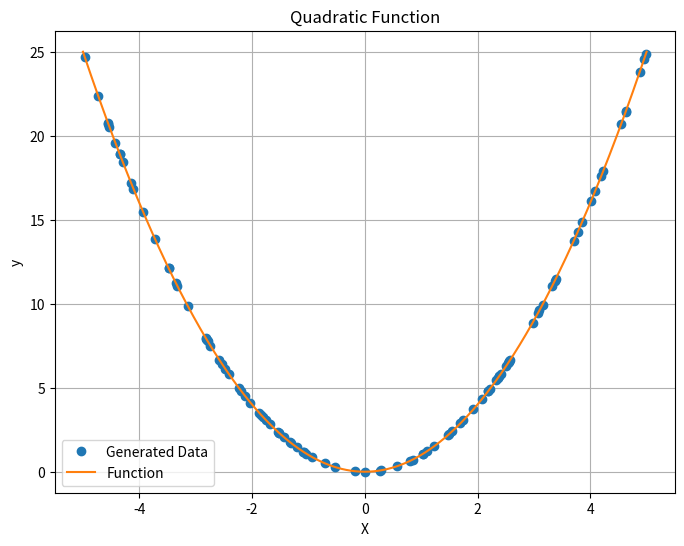

Python code for this plot:
"""

"""

### IMPORT LIBRARIES

import numpy as np
import matplotlib.pyplot as plt

def generate_data(function, n_samples, lower_bound, upper_bound):
  """
  Generates data from a given function.

  Args:
      function (callable): The function to generate data from.
      n_samples (int): The number of data points to generate.
      lower_bound (float): The lower bound of the input range.
      upper_bound (float): The upper bound of the input range.

  Returns:
      tuple: A tuple containing the generated input data (X) 
             and output data (y).
  """
  X = np.random.uniform(low=lower_bound, 
                        high=upper_bound, 
                        size=n_samples)
  y = function(X)

  return X, y

def visualize_data(X, y, function, lower_bound, upper_bound, title):
  """
  Visualizes the generated data and the function.

  Args:
      X (np.ndarray): The input data.
      y (np.ndarray): The output data.
      function (callable): The function used to generate the data.
      lower_bound (float): The lower bound of the input range.
      upper_bound (float): The upper bound of the input range.
      title (str): The title for the plot.
  """
  # Generate denser data points for smoother function visualization
  dense_X = np.linspace(lower_bound, upper_bound, 1000)
  dense_y = function(dense_X)

  plt.figure(figsize=(8, 6))
  plt.plot(X, y, 'o', label='Generated Data')
  plt.plot(dense_X, dense_y, label='Function')
  plt.xlabel('X')
  plt.ylabel('y')
  plt.title(title)
  plt.legend()
  plt.grid(True)
  plt.show()

# Example usage - Quadratic Function
def square_function(x):
  return x**2

n_samples = 100
lower_bound = -5
upper_bound = 5

X, y = generate_data(square_function, n_samples, lower_bound, upper_bound)
visualize_data(X, y, square_function, lower_bound, upper_bound, title='Quadratic Function')

# Example usage - Rosenbrock Function



